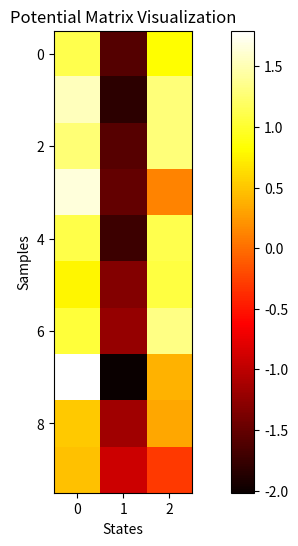

Recreate this plot in Python. (Note: this script raises an exception after producing the figure.)
import numpy as np
import matplotlib.pyplot as plt
from typing import List, Tuple

class ConditionalRandomField:
    def __init__(self, num_states: int, num_features: int):
        """
        初始化条件随机场类

        Args:
            num_states (int): 隐藏状态的数量
            num_features (int): 特征的数量
        """
        self.num_states = num_states
        self.num_features = num_features
        self.transition_params = np.random.randn(num_states, num_states)  # 转移参数
        self.feature_weights = np.random.randn(num_states, num_features)  # 特征权重

    def compute_potential(self, features: np.ndarray) -> np.ndarray:
        """
        计算特征势函数

        Args:
            features (np.ndarray): 特征数组

        Returns:
            np.ndarray: 势函数数组
        """
        potentials = np.dot(features, self.feature_weights.T)
        return potentials

    def forward_backward(self, potentials: np.ndarray) -> Tuple[np.ndarray, np.ndarray]:
        """
        前向后向算法计算前向和后向概率

        Args:
            potentials (np.ndarray): 势函数数组

        Returns:
            Tuple[np.ndarray, np.ndarray]: 前向概率和后向概率
        """
        num_samples, num_states = potentials.shape
        forward = np.zeros((num_samples, num_states))
        backward = np.zeros((num_samples, num_states))

        # 初始化前向概率
        forward[0] = potentials[0]

        # 计算前向概率
        for t in range(1, num_samples):
            for s in range(num_states):
                forward[t, s] = np.log(np.sum(np.exp(forward[t-1] + self.transition_params[:, s]))) + potentials[t, s]

        # 初始化后向概率
        backward[-1] = 0

        # 计算后向概率
        for t in range(num_samples - 2, -1, -1):
            for s in range(num_states):
                backward[t, s] = np.log(np.sum(np.exp(backward[t+1] + self.transition_params[s, :] + potentials[t+1, :])))

        return forward, backward

    def viterbi_decode(self, features: np.ndarray) -> List[int]:
        """
        使用维特比算法进行解码

        Args:
            features (np.ndarray): 特征数组

        Returns:
            List[int]: 最优状态序列
        """
        potentials = self.compute_potential(features)
        num_samples, num_states = potentials.shape

        viterbi = np.zeros((num_samples, num_states))
        backpointer = np.zeros((num_samples, num_states), dtype=int)

        # 初始化维特比算法
        viterbi[0] = potentials[0]

        # 递推计算
        for t in range(1, num_samples):
            for s in range(num_states):
                trans_probs = viterbi[t-1] + self.transition_params[:, s]
                backpointer[t, s] = np.argmax(trans_probs)
                viterbi[t, s] = np.max(trans_probs) + potentials[t, s]

        # 回溯最优路径
        best_path = [np.argmax(viterbi[-1])]
        for t in range(num_samples - 1, 0, -1):
            best_path.insert(0, backpointer[t, best_path[0]])

        return best_path

    def compute_log_likelihood(self, features: np.ndarray, labels: np.ndarray) -> float:
        """
        计算给定标签的对数似然

        Args:
            features (np.ndarray): 特征数组
            labels (np.ndarray): 标签数组

        Returns:
            float: 对数似然
        """
        potentials = self.compute_potential(features)
        num_samples = len(labels)
        log_likelihood = 0.0

        for t in range(num_samples):
            log_likelihood += potentials[t, labels[t]]
            if t > 0:
                log_likelihood += self.transition_params[labels[t-1], labels[t]]

        # 计算规范化因子
        forward, _ = self.forward_backward(potentials)
        log_likelihood -= np.log(np.sum(np.exp(forward[-1])))

        return log_likelihood

# 生成样本特征数据
num_samples = 10
num_features = 5
num_states = 3

np.random.seed(0)
features = np.random.rand(num_samples, num_features)
labels = np.random.randint(num_states, size=num_samples)

# 实例化条件随机场类
crf = ConditionalRandomField(num_states=num_states, num_features=num_features)

# 计算势函数
potentials = crf.compute_potential(features)

# 前向后向算法
forward, backward = crf.forward_backward(potentials)

# 维特比解码
best_path = crf.viterbi_decode(features)

# 打印结果
potentials, forward, backward, best_path, crf.compute_log_likelihood(features, labels)

def visualize_potentials(potentials: np.ndarray):
    """
    可视化势函数

    Args:
        potentials (np.ndarray): 势函数数组
    """
    plt.figure(figsize=(10, 6))
    plt.imshow(potentials, cmap='hot', interpolation='nearest')
    plt.colorbar()
    plt.title('Potential Matrix Visualization')
    plt.xlabel('States')
    plt.ylabel('Samples')
    plt.savefig('figures/potentials.png')
    plt.close()


def visualize_path(path: List[int]):
    """
    可视化最优路径

    Args:
        path (List[int]): 最优路径
    """
    plt.figure(figsize=(10, 6))
    plt.plot(path, marker='o')
    plt.title('Best State Path')
    plt.xlabel('Sample Index')
    plt.ylabel('State')
    plt.savefig('figures/best_path.png')
    plt.close()

# 可视化势函数
visualize_potentials(potentials)

# 可视化最优路径
visualize_path(best_path)

